Photos from the image-classification dataset "frames" in the GitHub repository mehulperimal14/Sentrix. Its 5 classes are: normal, fire, weapon, assault, robbery.

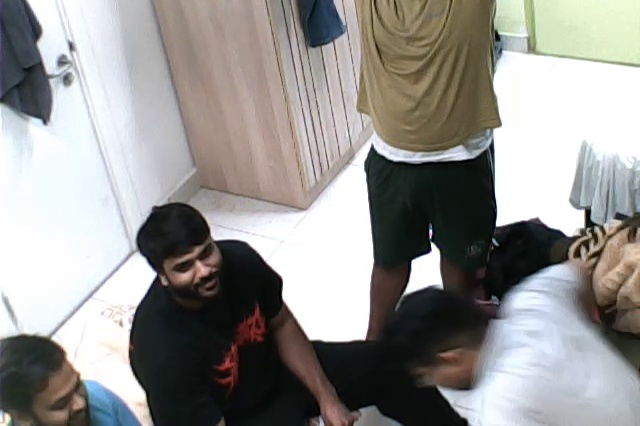
Label: normal

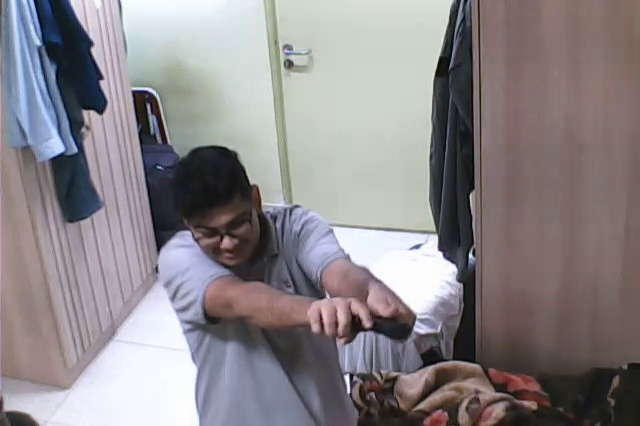
Label: weapon

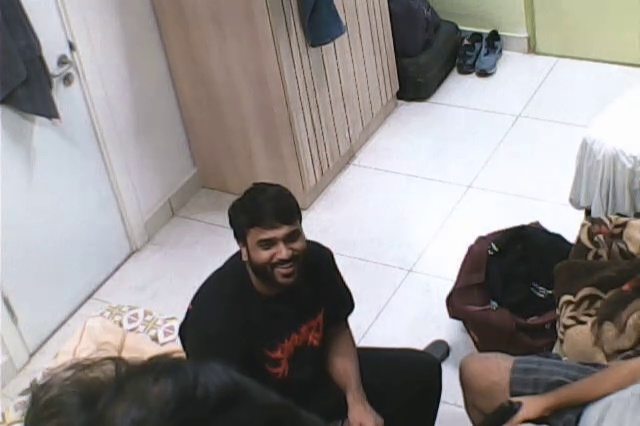
Label: normal

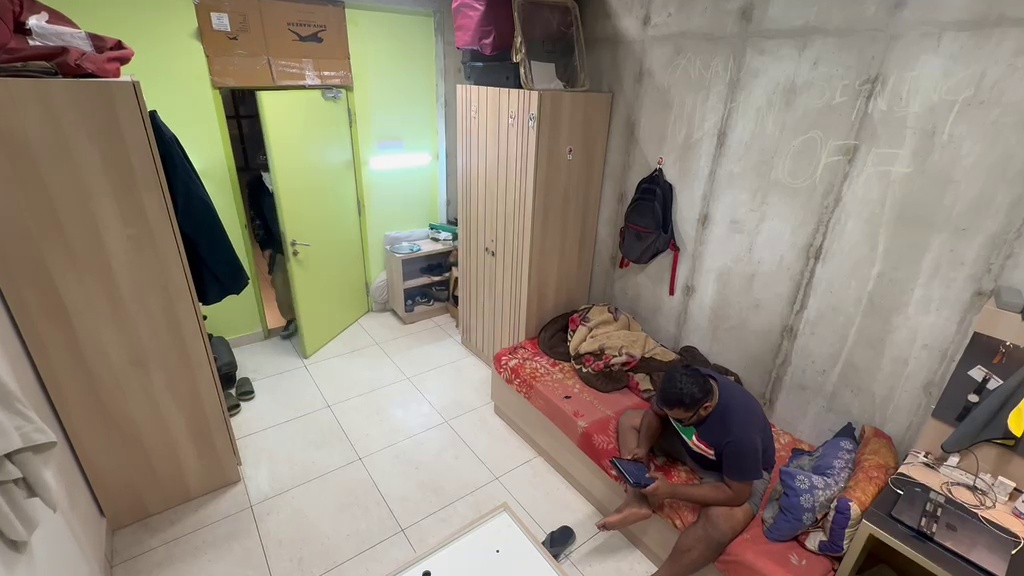
Label: normal

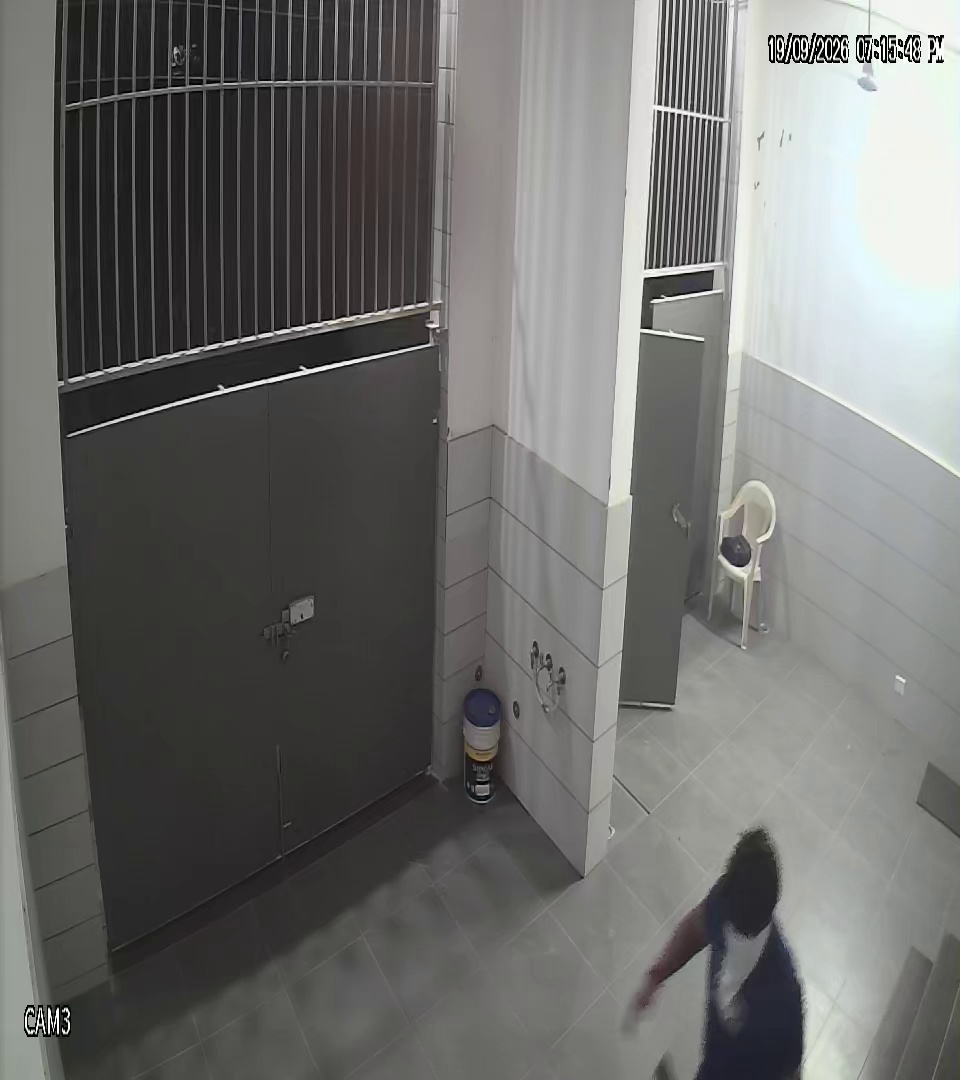
Label: weapon

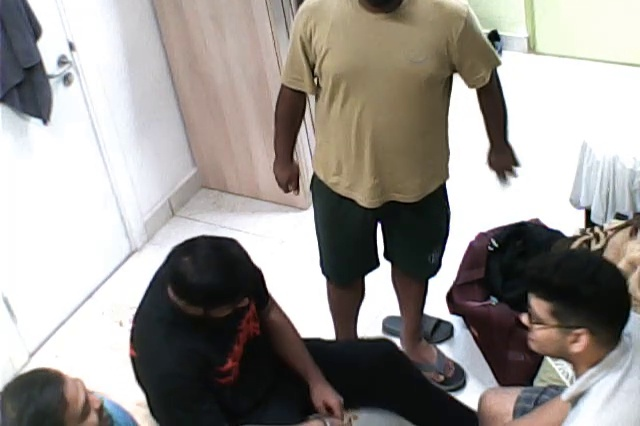
Label: normal
